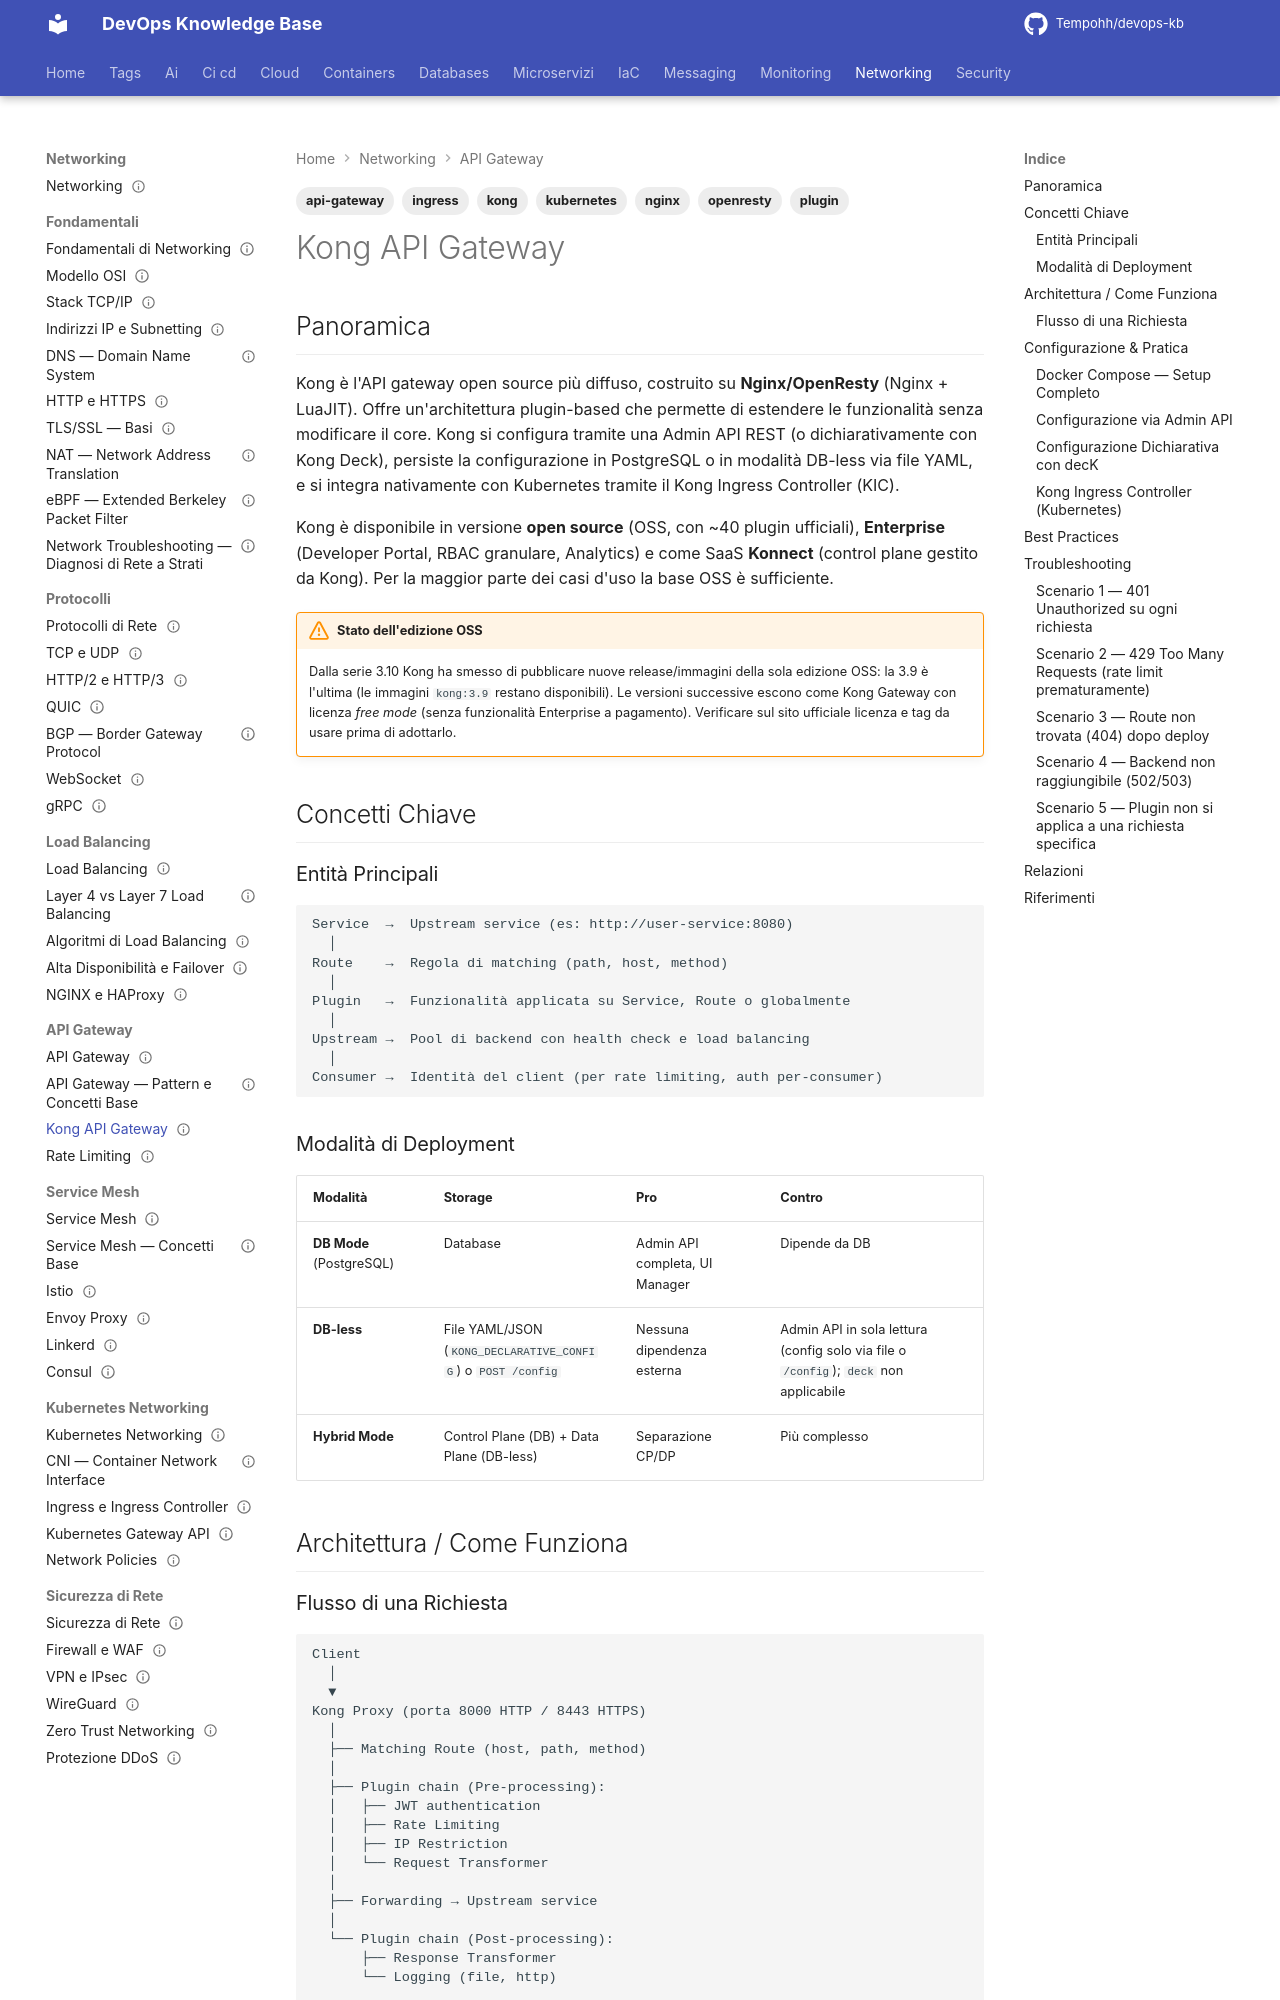

repository: Tempohh/devops-kb · page: networking/api-gateway/kong/index.html · generator: mkdocs

---
title: "Kong API Gateway"
slug: kong
category: networking
tags: [kong, api-gateway, nginx, openresty, plugin, kubernetes, ingress]
search_keywords: [kong gateway, kong plugin, kong admin api, kong manager, kong deck, kong ingress controller, kic, rate limiting kong, jwt kong, oauth2 kong, kong enterprise, kong oss, kong helm, db-less mode, declarative config, service entity, route entity, upstream entity, plugin entity]
parent: networking/api-gateway/_index
related: [networking/api-gateway/pattern-base, networking/api-gateway/rate-limiting, networking/kubernetes/ingress]
official_docs: https://docs.konghq.com/
status: reviewed
difficulty: intermediate
last_updated: 2026-10-03
last_verified: 2026-10-03
---

# Kong API Gateway

## Panoramica

Kong è l'API gateway open source più diffuso, costruito su **Nginx/OpenResty** (Nginx + LuaJIT). Offre un'architettura plugin-based che permette di estendere le funzionalità senza modificare il core. Kong si configura tramite una Admin API REST (o dichiarativamente con Kong Deck), persiste la configurazione in PostgreSQL o in modalità DB-less via file YAML, e si integra nativamente con Kubernetes tramite il Kong Ingress Controller (KIC).

Kong è disponibile in versione **open source** (OSS, con ~40 plugin ufficiali), **Enterprise** (Developer Portal, RBAC granulare, Analytics) e come SaaS **Konnect** (control plane gestito da Kong). Per la maggior parte dei casi d'uso la base OSS è sufficiente.

!!! warning "Stato dell'edizione OSS"
    Dalla serie 3.10 Kong ha smesso di pubblicare nuove release/immagini della sola edizione OSS: la 3.9 è l'ultima (le immagini `kong:3.9` restano disponibili). Le versioni successive escono come Kong Gateway con licenza *free mode* (senza funzionalità Enterprise a pagamento). Verificare sul sito ufficiale licenza e tag da usare prima di adottarlo.

## Concetti Chiave

### Entità Principali

```
Service  →  Upstream service (es: http://user-service:8080)
  │
Route    →  Regola di matching (path, host, method)
  │
Plugin   →  Funzionalità applicata su Service, Route o globalmente
  │
Upstream →  Pool di backend con health check e load balancing
  │
Consumer →  Identità del client (per rate limiting, auth per-consumer)
```

### Modalità di Deployment

| Modalità | Storage | Pro | Contro |
|----------|---------|-----|--------|
| **DB Mode** (PostgreSQL) | Database | Admin API completa, UI Manager | Dipende da DB |
| **DB-less** | File YAML/JSON (`KONG_DECLARATIVE_CONFIG`) o `POST /config` | Nessuna dipendenza esterna | Admin API in sola lettura (config solo via file o `/config`); `deck` non applicabile |
| **Hybrid Mode** | Control Plane (DB) + Data Plane (DB-less) | Separazione CP/DP | Più complesso |

## Architettura / Come Funziona
